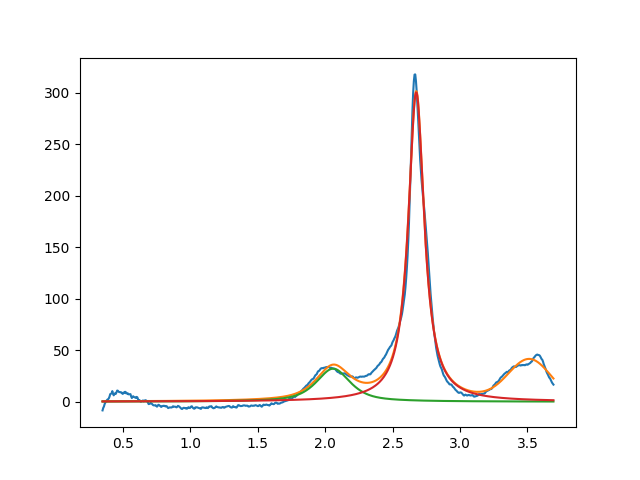

The data file committed next to this chart (first rows):
2.059672573921062178e+00, 3.210852222952878066e+01, 2.999999999999999334e-01, 2.878563760336823596e-01
2.675655900749041471e+00, 3.002888271253567609e+02, 1.420109537828680990e-01, 1.305269103652991872e-22
3.515637645990886018e+00, 3.918375086963432352e+01, 3.717980753638547853e-01, 9.999999999999998890e-01
